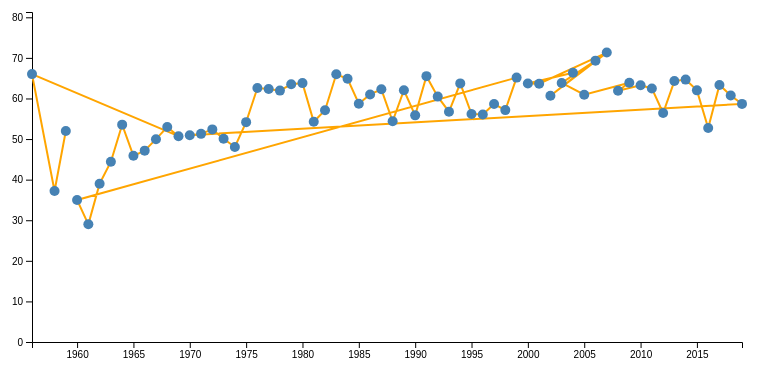
D3 v7 page, settled after 360 driven frames (6 s of simulated time); the page loaded 1 data file(s).


// ── script.js
// Set the dimensions and margins of the graph
const margin = {top: 20, right: 30, bottom: 50, left: 60},
      width = 800 - margin.left - margin.right,
      height = 400 - margin.top - margin.bottom;

// Append the SVG object to the body of the page
const svg = d3.select("#chart")
    .append("svg")
    .attr("width", width + margin.left + margin.right)
    .attr("height", height + margin.top + margin.bottom)
    .append("g")
    .attr("transform", `translate(${margin.left},${margin.top})`);

// Parse the data from CSV
d3.csv("spotclean.csv").then(data => {
    // Convert year and energy to numbers and check the column names
    data.forEach(d => {
        d.year = +d.year;
        d.energy = +d.energy;
        console.log("Row:", d);  // Debugging: Print each row to verify data format
    });

    // Group by year, calculate the average energy, and collect unique genres
    const aggregatedData = Array.from(d3.rollup(
        data,
        v => ({
            energy: d3.mean(v, d => d.energy),
            genres: Array.from(new Set(v.map(d => d.top_genre || "Unknown"))).join(", ")  // Ensure top_genre is not undefined
        }),
        d => d.year
    ), ([year, values]) => ({year, ...values}));

    console.log("Aggregated Data:", aggregatedData);  // Debugging: Print the aggregated data

    // Add X axis
    const x = d3.scaleLinear()
        .domain(d3.extent(aggregatedData, d => d.year))
        .range([0, width]);
    svg.append("g")
        .attr("transform", `translate(0,${height})`)
        .call(d3.axisBottom(x).tickFormat(d3.format("d")));

    // Add Y axis
    const y = d3.scaleLinear()
        .domain([0, d3.max(aggregatedData, d => d.energy) + 10])
        .range([height, 0]);
    svg.append("g")
        .call(d3.axisLeft(y));

    // Add the line
    svg.append("path")
        .datum(aggregatedData)
        .attr("fill", "none")
        .attr("stroke", "orange")
        .attr("stroke-width", 2)
        .attr("d", d3.line()
            .x(d => x(d.year))
            .y(d => y(d.energy))
        );

    // Tooltip div for genre display
    const tooltip = d3.select("body").append("div")
        .attr("class", "tooltip");

    // Add dots and interactivity
    svg.selectAll("dot")
        .data(aggregatedData)
        .enter()
        .append("circle")
        .attr("cx", d => x(d.year))
        .attr("cy", d => y(d.energy))
        .attr("r", 5)
        .attr("fill", "steelblue")
        .on("mouseover", (event, d) => {
            tooltip.transition()
                .duration(200)
                .style("opacity", .9);
            tooltip.html(`Year: ${d.year}<br>Average Energy: ${d.energy.toFixed(2)}<br>Genres: ${d.genres}`)
                .style("left", (event.pageX + 5) + "px")
                .style("top", (event.pageY - 28) + "px");
        })
        .on("mouseout", () => {
            tooltip.transition()
                .duration(500)
                .style("opacity", 0);
        });
}).catch(error => console.log("Error loading or processing data:", error));


### data: spotclean.csv
title, artist, top_genre, year, beats_per_minute_bpm, energy, danceability, loudness_db, liveness, valence, length_duration, acousticness, speechiness, popularity
Sunrise, Norah Jones, adult standards, 2004, 157, 30, 53, -14, 11, 68, 201, 94, 3, 71
Black Night, Deep Purple, album rock, 2000, 135, 79, 50, -11, 17, 81, 207, 17, 7, 39
Clint Eastwood, Gorillaz, alternative hip hop, 2001, 168, 69, 66, -9, 7, 52, 341, 2, 17, 69
The Pretender, Foo Fighters, alternative metal, 2007, 173, 96, 43, -4, 3, 37, 269, 0, 4, 76
Waitin' On A Sunny Day, Bruce Springsteen, classic rock, 2002, 106, 82, 58, -5, 10, 87, 256, 1, 3, 59
The Road Ahead (Miles Of The Unknown), City To City, alternative pop rock, 2004, 99, 46, 54, -9, 14, 14, 247, 0, 2, 45
She Will Be Loved, Maroon 5, pop, 2002, 102, 71, 71, -6, 13, 54, 257, 6, 3, 74
Knights of Cydonia, Muse, modern rock, 2006, 137, 96, 37, -5, 12, 21, 366, 0, 14, 69
Mr. Brightside, The Killers, modern rock, 2004, 148, 92, 36, -4, 10, 23, 223, 0, 8, 77
Without Me, Eminem, detroit hip hop, 2002, 112, 67, 91, -3, 24, 66, 290, 0, 7, 82
Love Me Tender, Elvis Presley, adult standards, 2002, 109, 5, 44, -16, 11, 31, 162, 88, 4, 49
Seven Nation Army, The White Stripes, alternative rock, 2003, 124, 46, 74, -8, 26, 32, 232, 1, 8, 74
Als Het Golft, De Dijk, dutch indie, 2000, 102, 88, 54, -6, 53, 59, 214, 2, 3, 34
I'm going home, Ten Years After, album rock, 2005, 117, 93, 38, -2, 81, 40, 639, 18, 10, 26
Fluorescent Adolescent, Arctic Monkeys, garage rock, 2007, 112, 81, 65, -5, 14, 82, 173, 0, 3, 66
Zonder Jou, Paul de Leeuw, dutch cabaret, 2006, 133, 42, 42, -10, 16, 25, 236, 84, 4, 48
Speed of Sound, Coldplay, permanent wave, 2005, 123, 90, 52, -7, 7, 36, 288, 0, 6, 69
Uninvited, Alanis Morissette, alternative rock, 2005, 127, 54, 38, -5, 9, 19, 276, 2, 3, 57
Music, John Miles, classic uk pop, 2004, 87, 31, 27, -13, 63, 12, 352, 1, 3, 46
Cry Me a River, Justin Timberlake, dance pop, 2002, 74, 65, 62, -7, 10, 56, 288, 57, 18, 74
Fix You, Coldplay, permanent wave, 2005, 138, 42, 21, -9, 11, 12, 296, 16, 3, 81
The Cave, Mumford & Sons, modern folk rock, 2009, 142, 51, 60, -10, 11, 35, 218, 5, 4, 67
Als De Morgen Is Gekomen, Jan Smit, dutch pop, 2006, 96, 89, 63, -6, 9, 81, 176, 5, 3, 55
Somebody Told Me, The Killers, modern rock, 2004, 138, 99, 51, -3, 12, 65, 197, 0, 9, 69
Dichterbij Dan Ooit, BLØF, dutch pop, 2002, 112, 74, 65, -7, 23, 52, 261, 18, 3, 16
Miracle, Ilse DeLange, dutch americana, 2008, 130, 48, 55, -8, 10, 18, 270, 48, 3, 50
Smokers Outside the Hospital Doors, Editors, alternative dance, 2007, 123, 68, 53, -4, 12, 55, 298, 0, 4, 56
Cleanin' Out My Closet, Eminem, detroit hip hop, 2002, 148, 76, 91, -5, 8, 87, 298, 7, 17, 71
Der Weg, Herbert Grönemeyer, german pop, 2008, 142, 24, 34, -11, 12, 19, 259, 92, 4, 48
7 Seconds (feat. Neneh Cherry), Youssou N'Dour, afropop, 2004, 154, 70, 68, -10, 33, 51, 306, 8, 3, 59
The Scientist, Coldplay, permanent wave, 2002, 146, 44, 56, -7, 11, 21, 310, 73, 2, 84
Big Log - 2006 Remaster, Robert Plant, album rock, 2007, 181, 59, 56, -9, 20, 68, 306, 32, 3, 57
Chasing Pavements, Adele, british soul, 2008, 80, 47, 62, -6, 11, 33, 211, 31, 3, 63
Don't Know Why, Norah Jones, adult standards, 2002, 88, 20, 73, -12, 7, 62, 186, 88, 3, 74
Tears Dry On Their Own, Amy Winehouse, british soul, 2006, 122, 87, 64, -3, 29, 45, 185, 49, 12, 72
The Eyes of Jenny, Sandy Coast, classic uk pop, 2009, 119, 53, 68, -12, 8, 68, 264, 34, 4, 44
Iris, The Goo Goo Dolls, alternative rock, 2007, 156, 79, 29, -6, 8, 51, 290, 0, 4, 75
The Saints Are Coming, U2, irish rock, 2006, 152, 81, 32, -7, 15, 12, 202, 8, 5, 40
All My Life, Foo Fighters, alternative metal, 2002, 168, 60, 58, -6, 48, 65, 263, 0, 5, 72
De Weg, Guus Meeuwis, dutch pop, 2005, 72, 21, 46, -11, 11, 26, 266, 91, 3, 42
Don't Let Me Be Misunderstood, Santa Esmeralda, disco, 2003, 118, 82, 67, -9, 5, 78, 629, 3, 8, 59
Traffic - Radio Edit, Tiësto, big room, 2009, 138, 64, 71, -10, 19, 10, 177, 0, 9, 53
Take Me Out, Franz Ferdinand, alternative rock, 2004, 105, 68, 28, -9, 14, 49, 237, 0, 4, 74
American Idiot, Green Day, modern rock, 2004, 186, 99, 38, -2, 37, 77, 176, 0, 6, 78
Breaking the Habit, Linkin Park, alternative metal, 2003, 100, 85, 58, -5, 9, 58, 197, 11, 3, 65
Come Undone, Robbie Williams, dance pop, 2002, 168, 57, 38, -5, 35, 26, 278, 4, 3, 56
Sweet Jane, Lou Reed, art rock, 2008, 115, 46, 83, -10, 70, 88, 331, 48, 6, 43
Run, Snow Patrol, irish rock, 2004, 75, 64, 37, -6, 17, 20, 355, 0, 3, 65
You're The First, The Last, My Everythin…, Barry White, adult standards, 2009, 131, 72, 64, -7, 14, 80, 213, 1, 4, 67
The Day After Tomorrow, Saybia, danish pop rock, 2005, 76, 77, 46, -5, 14, 35, 234, 1, 3, 51
Just Breathe, Pearl Jam, alternative rock, 2009, 108, 35, 47, -11, 8, 28, 216, 72, 3, 69
Dansen Aan Zee, BLØF, dutch pop, 2000, 194, 43, 35, -11, 10, 26, 275, 16, 3, 52
Goodbye My Lover, James Blunt, neo mellow, 2005, 90, 26, 43, -13, 9, 27, 259, 95, 5, 69
The Unforgiven III, Metallica, alternative metal, 2008, 122, 77, 30, -3, 12, 9, 467, 0, 3, 52
Hurt, Christina Aguilera, dance pop, 2006, 149, 30, 33, -7, 11, 14, 243, 78, 3, 67
Grounds for Divorce, Elbow, britpop, 2009, 92, 76, 52, -5, 57, 63, 219, 42, 3, 43
Sometimes You Can't Make It On Your Own, U2, irish rock, 2004, 96, 60, 53, -6, 11, 35, 305, 0, 2, 57
Listen (From the Motion Picture "Dreamgi…, Beyoncé, dance pop, 2006, 123, 59, 48, -5, 18, 20, 218, 27, 5, 44
I Want It That Way, Backstreet Boys, boy band, 2001, 99, 70, 69, -6, 16, 48, 214, 22, 3, 77
Goin To The Run, Golden Earring, album rock, 2008, 124, 59, 47, -8, 28, 18, 236, 42, 3, 38
... 1,934 more rows